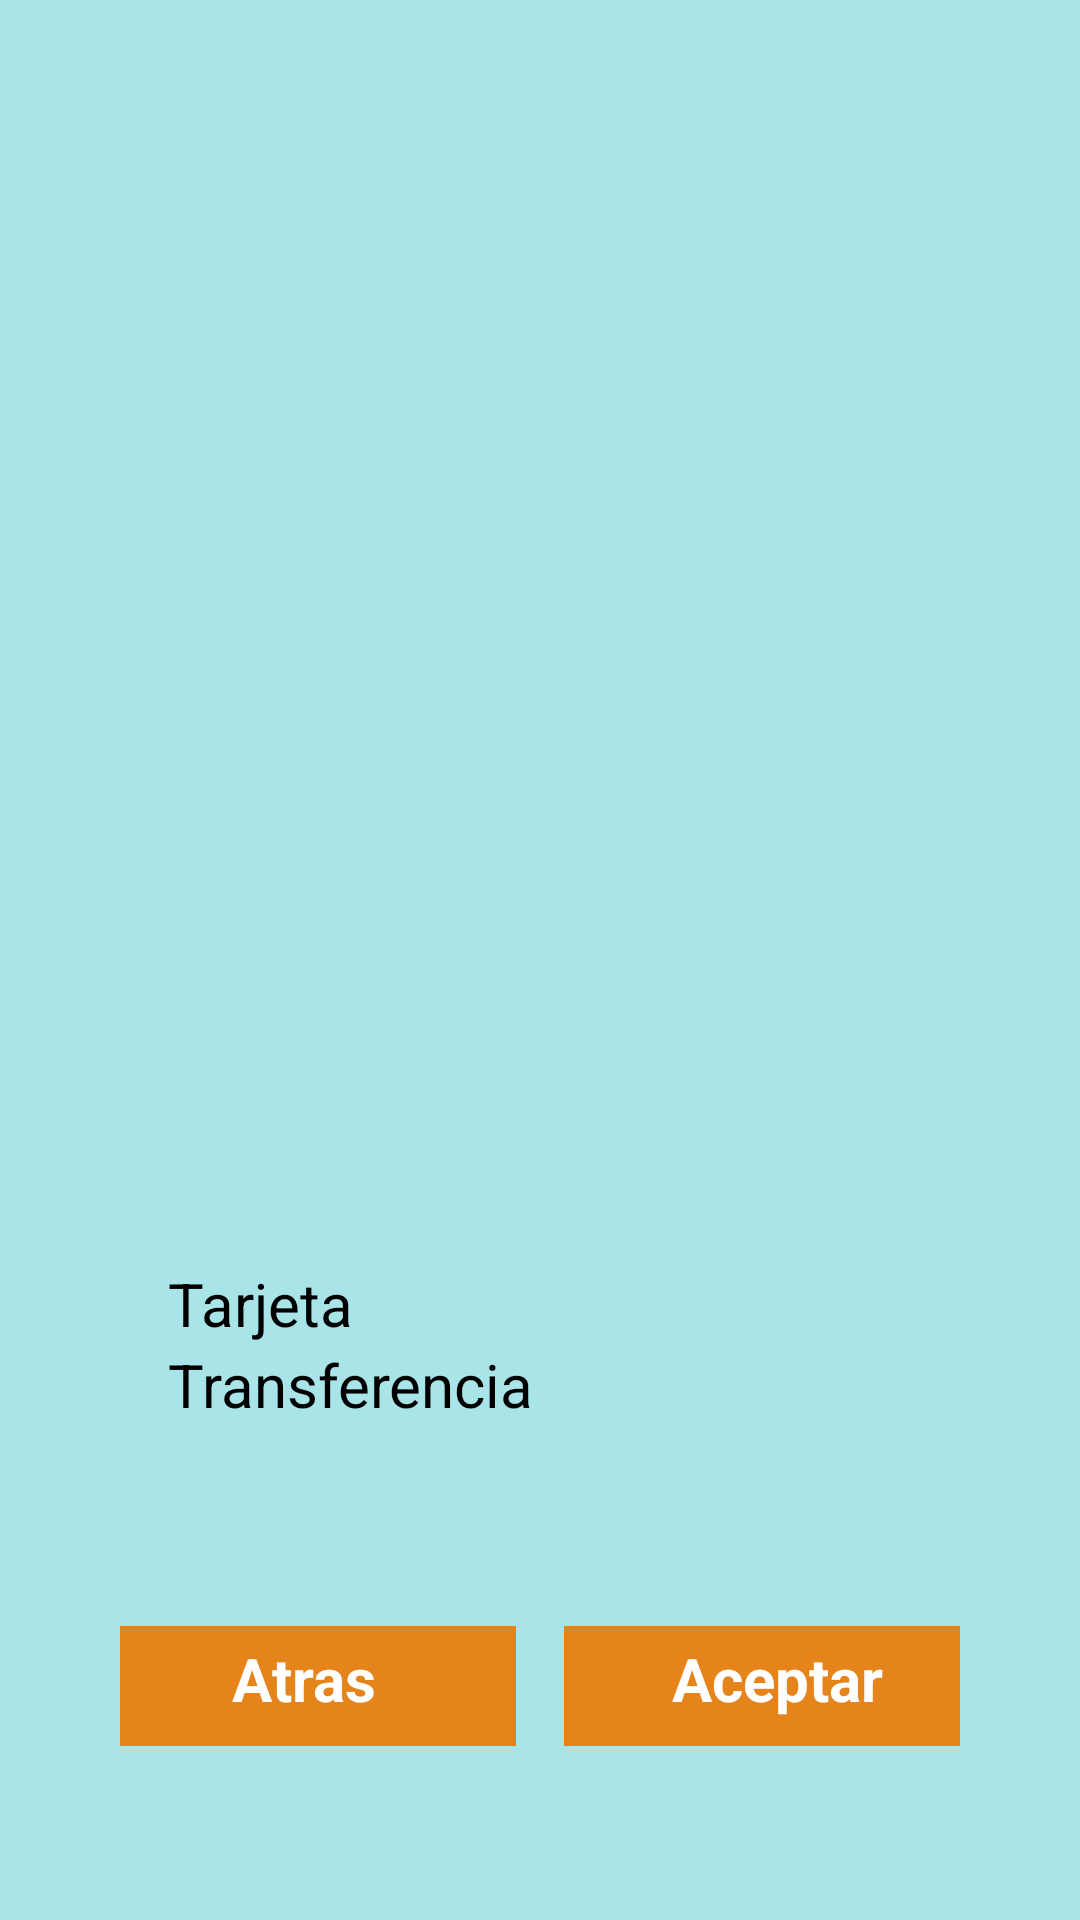

Android layout source for this screen:
<!-- AndroidManifest.xml: application theme Theme.Club -->
<!-- res/layout/activity_pagar.xml -->
<?xml version="1.0" encoding="utf-8"?>
<androidx.constraintlayout.widget.ConstraintLayout xmlns:android="http://schemas.android.com/apk/res/android"
    xmlns:app="http://schemas.android.com/apk/res-auto"
    xmlns:tools="http://schemas.android.com/tools"
    android:id="@+id/main"
    android:layout_width="match_parent"
    android:layout_height="match_parent"
    android:background="#A8E4E8"
    tools:context=".Pagar">

    <ImageView
        android:id="@+id/logo"
        android:layout_width="123dp"
        android:layout_height="84dp"
        android:layout_marginTop="60dp"
        app:layout_constraintEnd_toEndOf="parent"
        app:layout_constraintStart_toStartOf="parent"
        app:layout_constraintTop_toTopOf="parent"
        app:srcCompat="@drawable/header2" />

    <LinearLayout
        android:id="@+id/linearLayout2"
        android:layout_width="match_parent"
        android:layout_height="wrap_content"
        android:layout_marginTop="50dp"
        android:gravity="center"
        android:orientation="vertical"
        app:layout_constraintTop_toBottomOf="@+id/logo">

        <TextView
            android:id="@+id/userName"
            android:layout_width="wrap_content"
            android:layout_height="wrap_content"
            android:textSize="24sp"
            app:layout_constraintEnd_toEndOf="parent"
            app:layout_constraintStart_toStartOf="parent"
            app:layout_constraintTop_toBottomOf="@+id/logo"
            tools:text="Rosario Ramirez" />

        <TextView
            android:id="@+id/asociadoOno"
            android:layout_width="wrap_content"
            android:layout_height="wrap_content"
            android:layout_marginTop="16dp"
            android:textSize="18dp"
            app:layout_constraintEnd_toEndOf="parent"
            app:layout_constraintStart_toStartOf="parent"
            app:layout_constraintTop_toBottomOf="@+id/userName"
            tools:text="Socio" />

        <TextView
            android:id="@+id/textActividad"
            android:layout_width="wrap_content"
            android:layout_height="wrap_content"
            android:layout_marginTop="16dp"
            android:layout_marginBottom="16dp"
            android:textSize="20sp"
            app:layout_constraintBottom_toTopOf="@+id/cajaBotones"
            app:layout_constraintEnd_toEndOf="parent"
            app:layout_constraintStart_toStartOf="parent"
            app:layout_constraintTop_toBottomOf="@+id/categoria"
            tools:text="Funcional" />

    </LinearLayout>

    <androidx.constraintlayout.widget.ConstraintLayout
        android:layout_width="match_parent"
        android:layout_height="0dp"
        android:layout_marginStart="32dp"
        android:layout_marginTop="48dp"
        android:layout_marginEnd="32dp"
        android:layout_marginBottom="48dp"
        app:layout_constraintBottom_toBottomOf="parent"
        app:layout_constraintEnd_toEndOf="parent"
        app:layout_constraintStart_toStartOf="parent"
        app:layout_constraintTop_toBottomOf="@+id/linearLayout2">

        <TextView
            android:id="@+id/montoAPagar"
            android:layout_width="wrap_content"
            android:layout_height="wrap_content"
            android:textSize="28sp"
            app:layout_constraintEnd_toEndOf="parent"
            app:layout_constraintStart_toStartOf="parent"
            app:layout_constraintTop_toTopOf="parent"
            tools:text="Monto: $ 4000.00" />

        <LinearLayout
            android:layout_width="match_parent"
            android:layout_height="0dp"
            android:layout_marginTop="8dp"
            android:gravity="center"
            android:orientation="vertical"
            app:layout_constraintBottom_toBottomOf="parent"
            app:layout_constraintEnd_toEndOf="parent"
            app:layout_constraintHorizontal_bias="0.0"
            app:layout_constraintStart_toStartOf="parent"
            app:layout_constraintTop_toBottomOf="@+id/montoAPagar"
            app:layout_constraintVertical_bias="0.0">


            <RadioGroup
                android:layout_width="match_parent"
                android:layout_height="wrap_content"
                android:layout_marginHorizontal="24dp"
                android:layout_marginVertical="0dp"
                android:layout_marginBottom="16dp">

                <RadioButton
                    android:id="@+id/rbTarjeta"
                    android:layout_width="match_parent"
                    android:layout_height="wrap_content"
                    android:text="Tarjeta"
                    android:textSize="20sp"/>

                <RadioButton
                    android:id="@+id/rbModo"
                    android:layout_width="match_parent"
                    android:layout_height="wrap_content"
                    android:text="Transferencia"
                    android:textSize="20sp"/>

                <RadioButton
                    android:id="@+id/rbEfectivo"
                    android:layout_width="match_parent"
                    android:layout_height="wrap_content"
                    android:text="Efectivo"
                    android:visibility="invisible"
                    android:textSize="20sp"/>
            </RadioGroup>

            <LinearLayout
                android:layout_width="match_parent"
                android:layout_height="56dp"
                android:layout_gravity="bottom"
                android:gravity="center_horizontal"
                android:orientation="horizontal"
                android:padding="8dp"
                android:layout_marginTop="32dp"
                app:layout_constraintBottom_toBottomOf="parent"
                app:layout_constraintEnd_toEndOf="parent"
                app:layout_constraintStart_toStartOf="parent">

                <TextView
                    android:id="@+id/btnAtras"
                    android:layout_width="142dp"
                    android:layout_height="match_parent"
                    android:layout_marginHorizontal="8dp"
                    android:background="@color/c_boulder"
                    android:paddingVertical="4dp"
                    android:text="Atras"
                    android:textAlignment="center"
                    android:textColor="@color/white"
                    android:textSize="20sp"
                    android:textStyle="bold" />

                <TextView
                    android:id="@+id/btnAceptar"
                    android:layout_width="142dp"
                    android:layout_height="match_parent"
                    android:layout_marginHorizontal="8dp"
                    android:layout_marginLeft="6dp"
                    android:background="@color/c_boulder"
                    android:paddingVertical="4dp"
                    android:text="Aceptar"
                    android:textAlignment="center"
                    android:textColor="@color/white"
                    android:textSize="20sp"
                    android:textStyle="bold" />

            </LinearLayout>
        </LinearLayout>

    </androidx.constraintlayout.widget.ConstraintLayout>

</androidx.constraintlayout.widget.ConstraintLayout>
<!-- resources referenced by this layout -->
<resources>
  <color name="c_boulder">#E6841C</color>
  <color name="white">#FFFFFFFF</color>
  <!-- drawable header2: jpg bitmap (drawable, 12200 bytes) -->
</resources>
